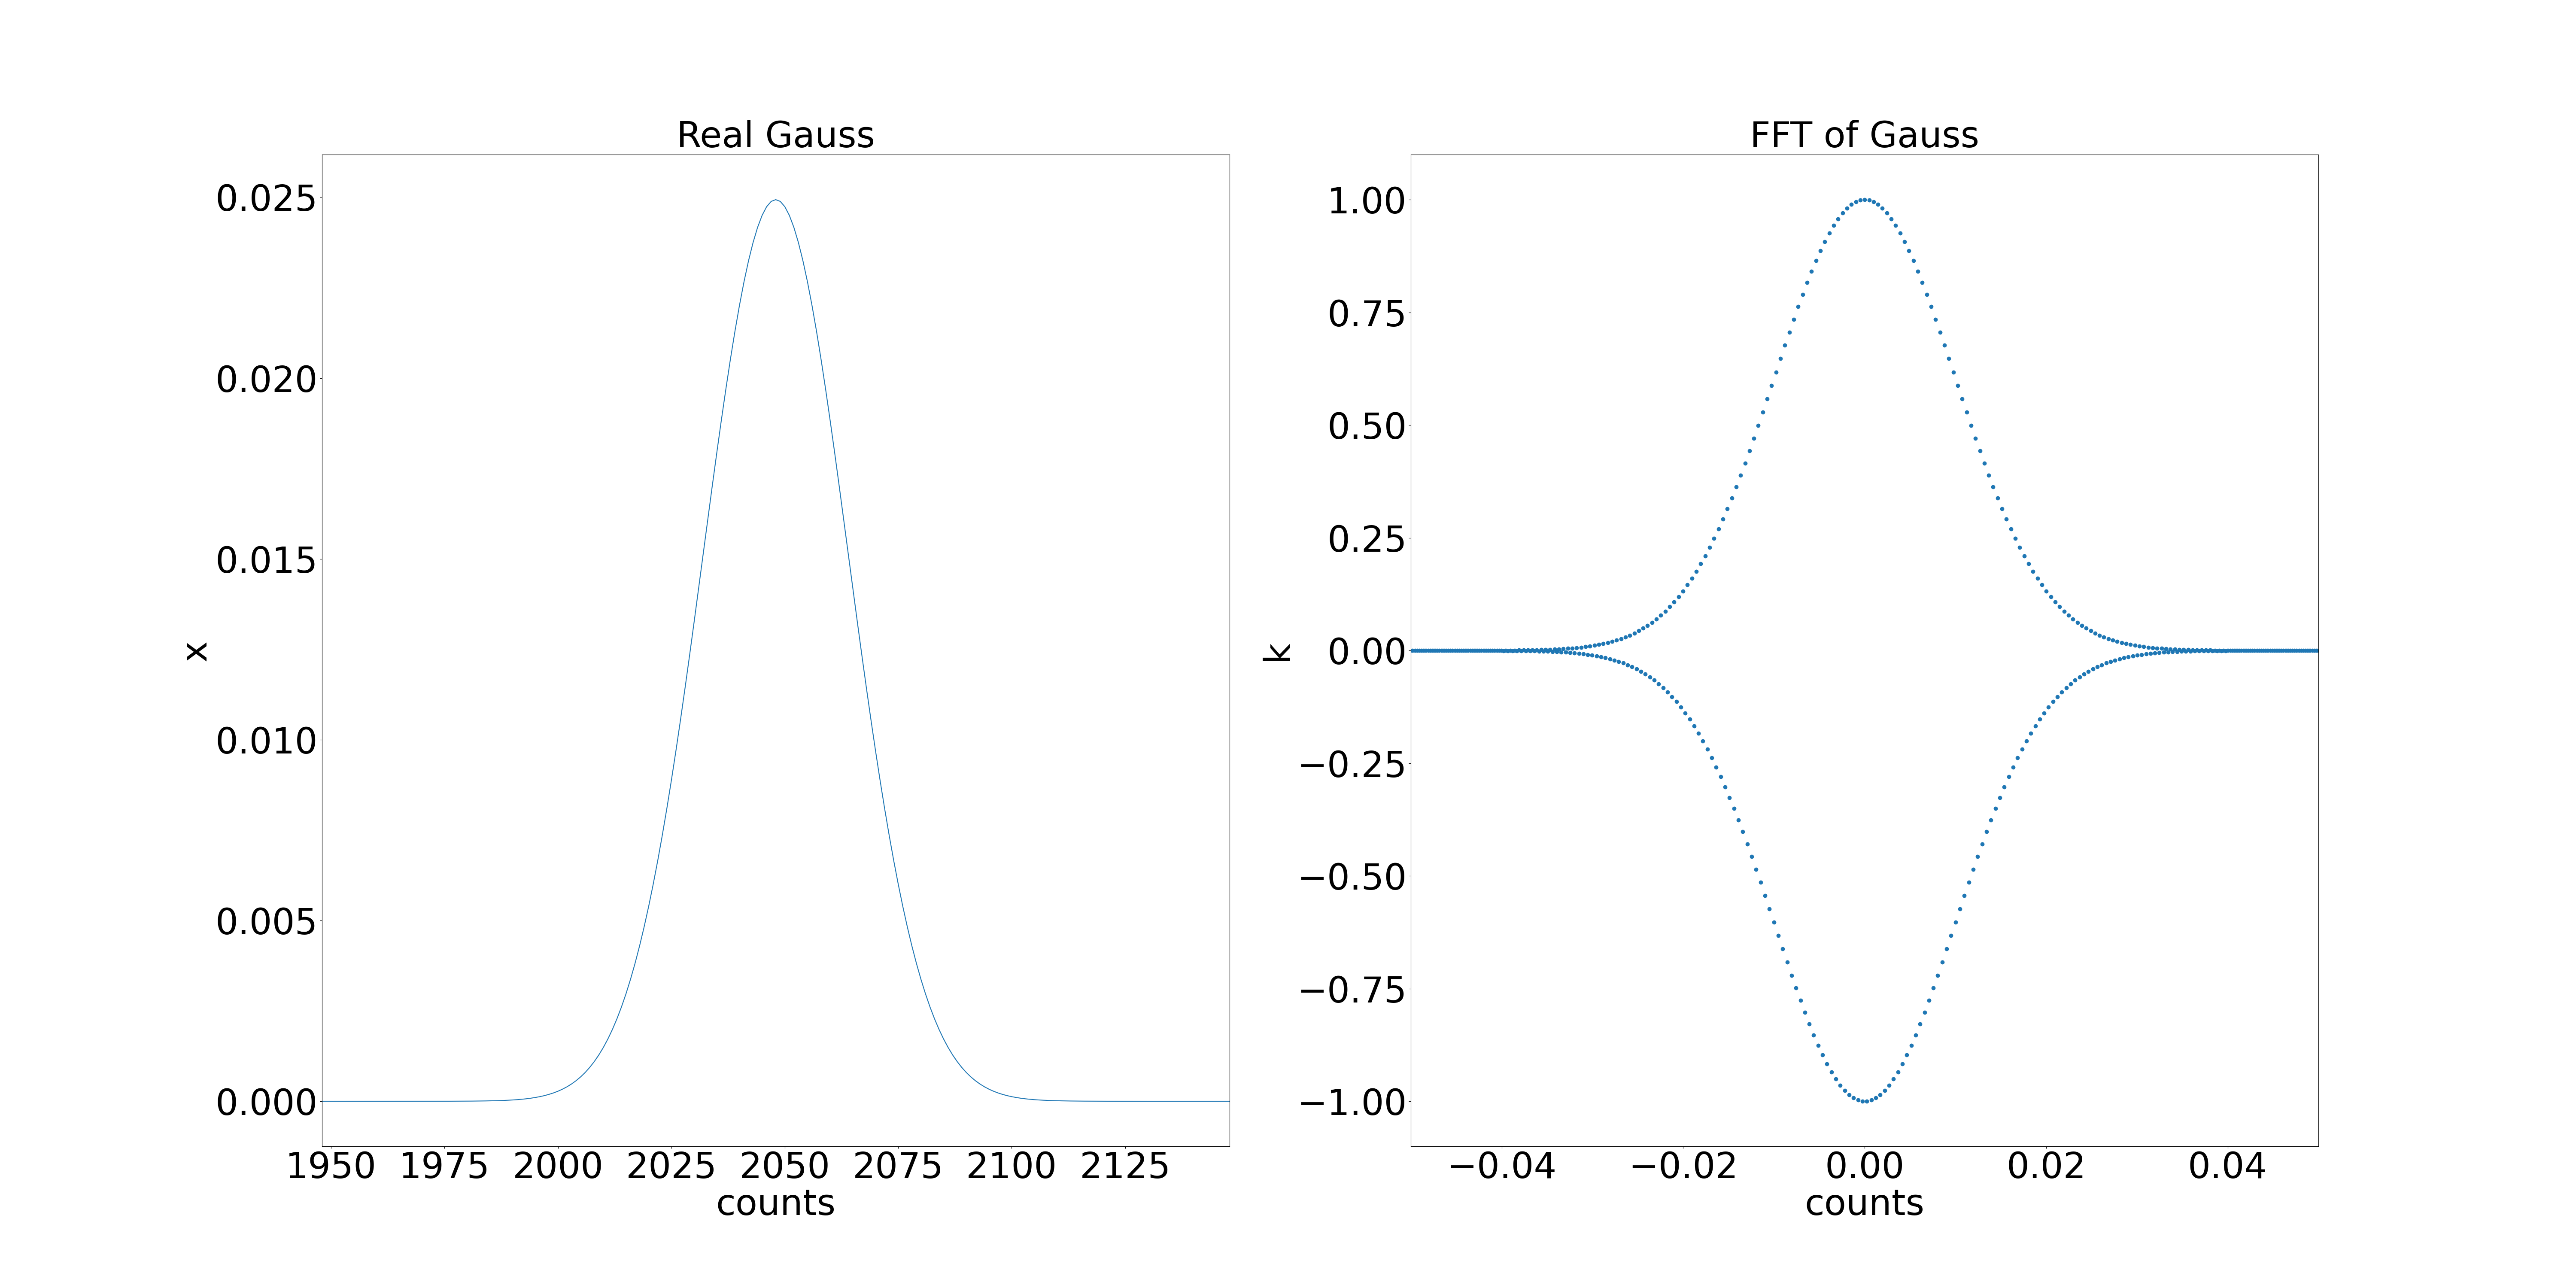

This chart was generated by the following Python code:
import numpy as np
from math import sqrt, pi, exp
import matplotlib.pyplot as plt


SIZE = 30
fig = plt.figure(figsize=(2*SIZE,SIZE))
FONTSIZE = 60


N = 4096            # サンプル数
s = N/256           # 標準偏差

y = []
for i in range(N):
    x = i - N/2
    v = exp(-x**2/(2.0*s**2))/(sqrt(2*pi)*s)
    y.append(v)

ax = fig.add_subplot(121, xlim=(N/2-100,N/2+100))
# ax = fig.add_subplot(1, 2, 1)
ax.plot(y)
ax.tick_params(axis='x', labelsize=FONTSIZE)
ax.tick_params(axis='y', labelsize=FONTSIZE)
ax.set_xlabel("counts", fontsize=FONTSIZE)
ax.set_ylabel("x", fontsize=FONTSIZE)
ax.set_title("Real Gauss", fontsize=FONTSIZE, fontname='IPAexGothic')
# ax.set_title("Real Gauss", fontsize=FONTSIZE)
# plt.plot(y)
# plt.xlim([N/2-100,N/2+100])
# plt.show()

# fk = np.fft.fft(y)
# plt.plot(fk)

# 配列のインデックスと k の関係
# ## 横軸は点の番号、縦軸は k の値
# ## -1/2 < k < 1/2 となっている
# freq = np.fft.fftfreq(N)
# plt.plot(freq)

freq = np.fft.fftfreq(N)
fk = np.fft.fft(y)
# plt.xlim([-0.05, 0.05])
# plt.scatter(freq, fk, s=1)
# plt.show()

ax = fig.add_subplot(122, title='FFT of Gauss', xlim=(-0.05, 0.05))
# ax = fig.add_subplot(1, 2, 1)
ax.scatter(freq, fk)
ax.tick_params(axis='x', labelsize=FONTSIZE)
ax.tick_params(axis='y', labelsize=FONTSIZE)
ax.set_xlabel("counts", fontsize=FONTSIZE)
ax.set_ylabel("k", fontsize=FONTSIZE)
ax.set_title("FFT of Gauss", fontsize=FONTSIZE, fontname='IPAexGothic')
fig.savefig('./fft_gauss.png')

